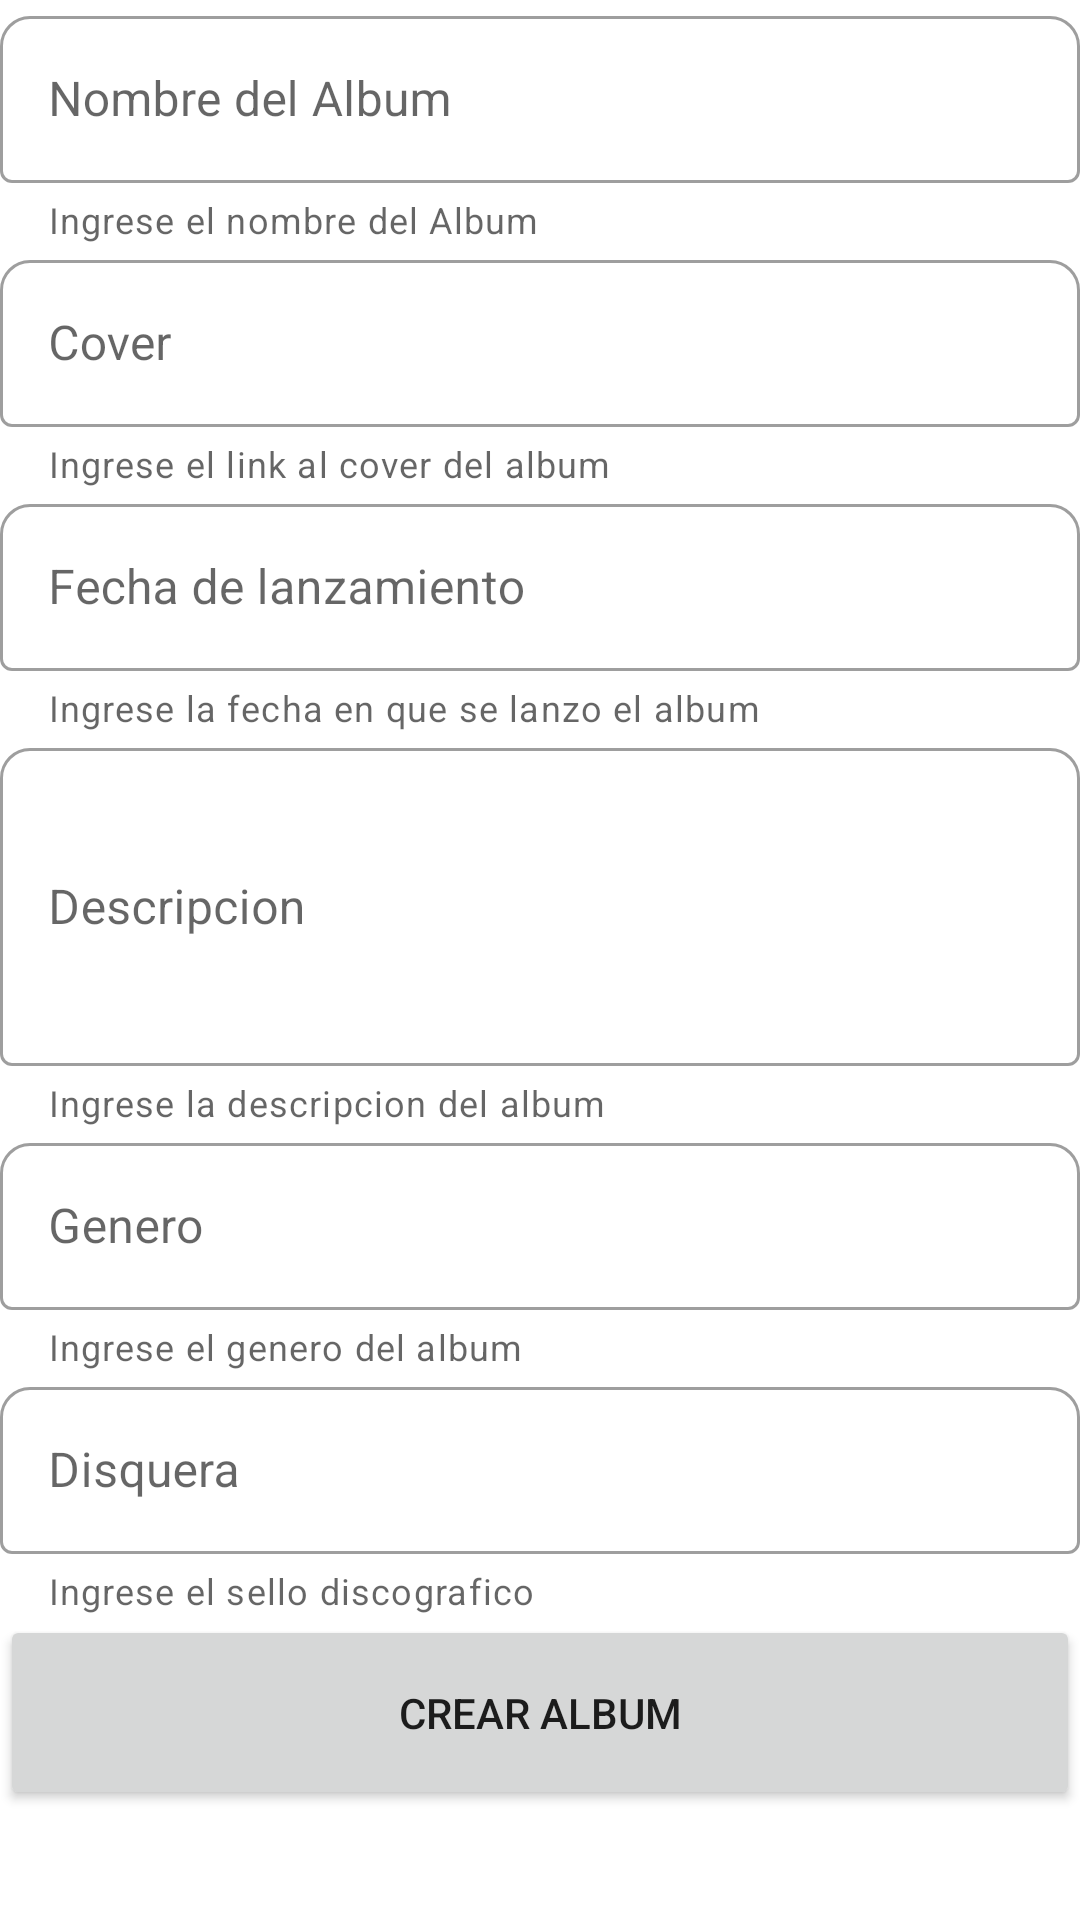

Write the Android layout XML for this screen, with the resource values it uses.
<!-- AndroidManifest.xml: application theme Theme.Movilesvinilsappgrupo32 -->
<!-- res/layout/create_album_fragment.xml -->
<?xml version="1.0" encoding="utf-8"?>
<FrameLayout xmlns:android="http://schemas.android.com/apk/res/android"
    xmlns:tools="http://schemas.android.com/tools"
    xmlns:app="http://schemas.android.com/apk/res-auto"
    android:layout_width="match_parent"
    android:layout_height="match_parent"
    tools:context=".ui.CreateAlbumFragment"
    android:layout_marginStart="16dp"
    android:layout_marginEnd="16dp"
    android:background="@null">

    <LinearLayout
        android:layout_width="match_parent"
        android:layout_height="match_parent"
        android:orientation="vertical">

        <com.google.android.material.textfield.TextInputLayout
            style="@style/Widget.MaterialComponents.TextInputLayout.OutlinedBox"
            android:layout_width="match_parent"
            android:layout_height="wrap_content"
            android:hint="Nombre del Album"
            app:boxBackgroundMode="outline"
            app:boxCornerRadiusTopEnd="10dp"
            app:boxCornerRadiusTopStart="10dp"
            app:helperText="Ingrese el nombre del Album">

            <com.google.android.material.textfield.TextInputEditText
                android:id="@+id/textAlbumName"
                android:layout_width="match_parent"
                android:layout_height="wrap_content">

            </com.google.android.material.textfield.TextInputEditText>

        </com.google.android.material.textfield.TextInputLayout>

        <com.google.android.material.textfield.TextInputLayout
            style="@style/Widget.MaterialComponents.TextInputLayout.OutlinedBox"
            android:layout_width="match_parent"
            android:layout_height="wrap_content"
            android:hint="Cover"
            app:boxBackgroundMode="outline"
            app:boxCornerRadiusTopEnd="10dp"
            app:boxCornerRadiusTopStart="10dp"
            app:helperText="Ingrese el link al cover del album">

            <com.google.android.material.textfield.TextInputEditText
                android:id="@+id/cover"
                android:layout_width="match_parent"
                android:layout_height="wrap_content">

            </com.google.android.material.textfield.TextInputEditText>

        </com.google.android.material.textfield.TextInputLayout>

        <com.google.android.material.textfield.TextInputLayout
            style="@style/Widget.MaterialComponents.TextInputLayout.OutlinedBox"
            android:layout_width="match_parent"
            android:layout_height="wrap_content"
            android:hint="Fecha de lanzamiento"
            app:boxBackgroundMode="outline"
            app:boxCornerRadiusTopEnd="10dp"
            app:boxCornerRadiusTopStart="10dp"
            app:helperText="Ingrese la fecha en que se lanzo el album">

            <com.google.android.material.textfield.TextInputEditText
                android:id="@+id/releaseDate"
                android:layout_width="match_parent"
                android:layout_height="wrap_content">

            </com.google.android.material.textfield.TextInputEditText>

        </com.google.android.material.textfield.TextInputLayout>

        <com.google.android.material.textfield.TextInputLayout
            style="@style/Widget.MaterialComponents.TextInputLayout.OutlinedBox"
            android:layout_width="match_parent"
            android:layout_height="wrap_content"
            android:hint="Descripcion"
            app:boxBackgroundMode="outline"
            app:boxCornerRadiusTopEnd="10dp"
            app:boxCornerRadiusTopStart="10dp"
            app:helperText="Ingrese la descripcion del album">

            <com.google.android.material.textfield.TextInputEditText
                android:id="@+id/description"
                android:layout_width="match_parent"
                android:layout_height="106dp">

            </com.google.android.material.textfield.TextInputEditText>

        </com.google.android.material.textfield.TextInputLayout>

        <com.google.android.material.textfield.TextInputLayout
            style="@style/Widget.MaterialComponents.TextInputLayout.OutlinedBox"
            android:layout_width="match_parent"
            android:layout_height="wrap_content"
            android:hint="Genero"
            app:boxBackgroundMode="outline"
            app:boxCornerRadiusTopEnd="10dp"
            app:boxCornerRadiusTopStart="10dp"
            app:helperText="Ingrese el genero del album">

            <com.google.android.material.textfield.TextInputEditText
                android:id="@+id/genre"
                android:layout_width="match_parent"
                android:layout_height="match_parent">
            </com.google.android.material.textfield.TextInputEditText>
        </com.google.android.material.textfield.TextInputLayout>

        <com.google.android.material.textfield.TextInputLayout
            style="@style/Widget.MaterialComponents.TextInputLayout.OutlinedBox"
            android:layout_width="match_parent"
            android:layout_height="wrap_content"
            android:hint="Disquera"
            app:boxBackgroundMode="outline"
            app:boxCornerRadiusTopEnd="10dp"
            app:boxCornerRadiusTopStart="10dp"
            app:helperText="Ingrese el sello discografico">

            <com.google.android.material.textfield.TextInputEditText
                android:id="@+id/recordLabel"
                android:layout_width="match_parent"
                android:layout_height="match_parent">
            </com.google.android.material.textfield.TextInputEditText>
        </com.google.android.material.textfield.TextInputLayout>

        <Button
            android:id="@+id/createAlbumBtn"
            android:layout_width="match_parent"
            android:layout_height="65dp"
            android:text="Crear Album"
            app:boxCornerRadiusTopEnd="10dp"
            app:boxCornerRadiusTopStart="10dp" />
    </LinearLayout>

</FrameLayout>
<!-- resources referenced by this layout -->
<resources>
  <style name="Theme.Movilesvinilsappgrupo32" parent="Theme.MaterialComponents.DayNight.DarkActionBar">
          
          <item name="colorPrimary">@color/purple_500</item>
          <item name="colorPrimaryVariant">@color/purple_700</item>
          <item name="colorOnPrimary">@color/white</item>
          
          <item name="colorSecondary">@color/teal_200</item>
          <item name="colorSecondaryVariant">@color/teal_700</item>
          <item name="colorOnSecondary">@color/black</item>
          
          <item name="android:statusBarColor">?attr/colorPrimaryVariant</item>
          
          <item name="windowActionBar">false</item>
          <item name="windowNoTitle">true</item>
          <item name="colorControlNormal">@color/white</item>
      </style>
  <!-- not gathered from this repository: default colours our renderer supplied (Android Studio template values) -->
  <color name="purple_500">#FF6200EE</color>
  <color name="purple_700">#FF3700B3</color>
  <color name="teal_200">#FF03DAC5</color>
  <color name="teal_700">#FF018786</color>
  <color name="black">#FF000000</color>
  <color name="white">#FFFFFFFF</color>
</resources>
